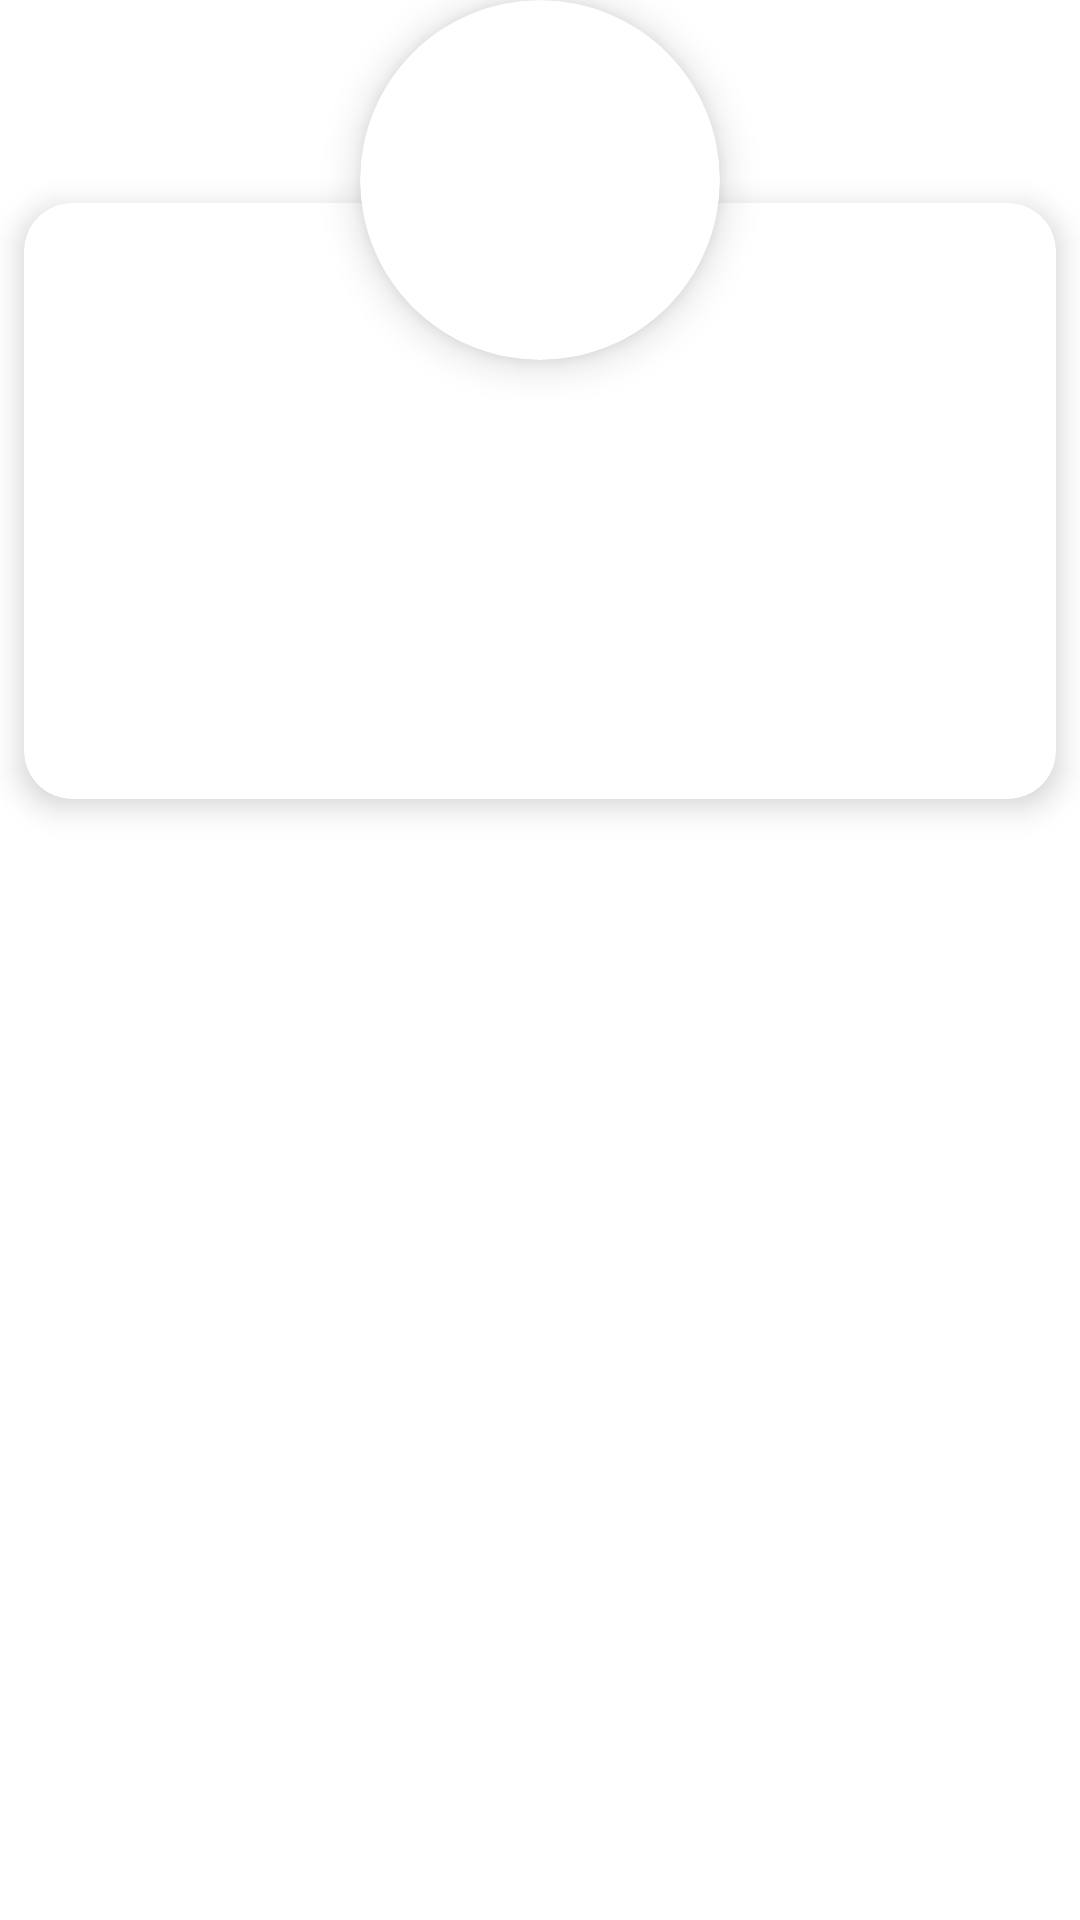

Produce the Android XML layout that renders to this screen, including the resource entries it uses.
<!-- AndroidManifest.xml: application theme Theme.Recruitment -->
<!-- res/layout/employee_list_item.xml -->
<?xml version="1.0" encoding="utf-8"?>
<androidx.constraintlayout.widget.ConstraintLayout xmlns:android="http://schemas.android.com/apk/res/android"
    xmlns:app="http://schemas.android.com/apk/res-auto"
    xmlns:tools="http://schemas.android.com/tools"
    android:layout_width="350dp"
    android:layout_height="300dp"
    android:layout_margin="8dp"
    tools:viewBindingIgnore="true">

    <androidx.cardview.widget.CardView
        android:id="@+id/cv_picture"
        android:layout_width="120dp"
        android:layout_height="120dp"
        app:cardCornerRadius="60dp"
        app:cardElevation="8dp"
        app:layout_constraintEnd_toEndOf="parent"
        app:layout_constraintStart_toStartOf="parent"
        app:layout_constraintTop_toTopOf="parent">

        <ImageView
            android:id="@+id/employee_iv"
            android:layout_width="match_parent"
            android:layout_height="match_parent"
            android:scaleType="centerCrop"
            tools:src="@tools:sample/avatars" />

    </androidx.cardview.widget.CardView>

    <View
        android:id="@+id/v"
        android:layout_width="1dp"
        android:layout_height="1dp"
        app:layout_constraintBottom_toBottomOf="@id/cv_picture"
        app:layout_constraintEnd_toEndOf="@id/cv_picture"
        app:layout_constraintStart_toStartOf="@id/cv_picture"
        app:layout_constraintTop_toTopOf="@id/cv_picture" />

    <androidx.cardview.widget.CardView
        android:layout_width="match_parent"
        android:layout_height="wrap_content"
        android:layout_margin="8dp"
        app:cardCornerRadius="16dp"
        app:cardElevation="6dp"
        app:layout_constraintEnd_toEndOf="parent"
        app:layout_constraintStart_toStartOf="parent"
        app:layout_constraintTop_toTopOf="@id/v">

        <LinearLayout
            android:layout_width="match_parent"
            android:layout_height="match_parent"
            android:orientation="vertical">

            <TextView
                android:id="@+id/employee_name_tv"
                android:layout_width="match_parent"
                android:layout_height="wrap_content"
                android:layout_marginTop="60dp"
                android:fontFamily="@font/rakkas"
                android:gravity="center"
                android:textColor="@color/black"
                android:textSize="24sp"
                android:textStyle="bold"
                tools:text="@tools:sample/full_names" />

            <TextView
                android:id="@+id/employee_role_tv"
                android:layout_width="match_parent"
                android:layout_height="wrap_content"
                android:gravity="center"
                android:textSize="18sp"
                tools:text="(Android Developer)" />

            <TextView
                android:id="@+id/employee_fun_quote_tv"
                android:layout_width="match_parent"
                android:layout_height="wrap_content"
                android:layout_marginStart="16dp"
                android:layout_marginTop="16dp"
                android:layout_marginBottom="16dp"
                android:minHeight="50dp"
                android:textColor="@color/black"
                android:textSize="20sp"
                android:textStyle="italic"
                tools:text="Pizza is the best" />

        </LinearLayout>


    </androidx.cardview.widget.CardView>

</androidx.constraintlayout.widget.ConstraintLayout>
<!-- resources referenced by this layout -->
<resources>
  <color name="black">#FF000000</color>
  <style name="Theme.Recruitment" parent="Theme.MaterialComponents.DayNight.DarkActionBar">
          
          <item name="colorPrimary">@color/purple_500</item>
          <item name="colorPrimaryVariant">@color/purple_700</item>
          <item name="colorOnPrimary">@color/white</item>
          
          <item name="colorSecondary">@color/teal_200</item>
          <item name="colorSecondaryVariant">@color/teal_700</item>
          <item name="colorOnSecondary">@color/black</item>
          
          <item name="android:statusBarColor" tools:targetApi="l">?attr/colorPrimaryVariant</item>
          
          <item name="android:windowContentTransitions">true</item>
      </style>
  <color name="purple_500">#FF6200EE</color>
  <color name="purple_700">#FF3700B3</color>
  <color name="white">#FFFFFFFF</color>
  <color name="teal_200">#FF6200EE</color>
  <color name="teal_700">#FF018786</color>
</resources>
